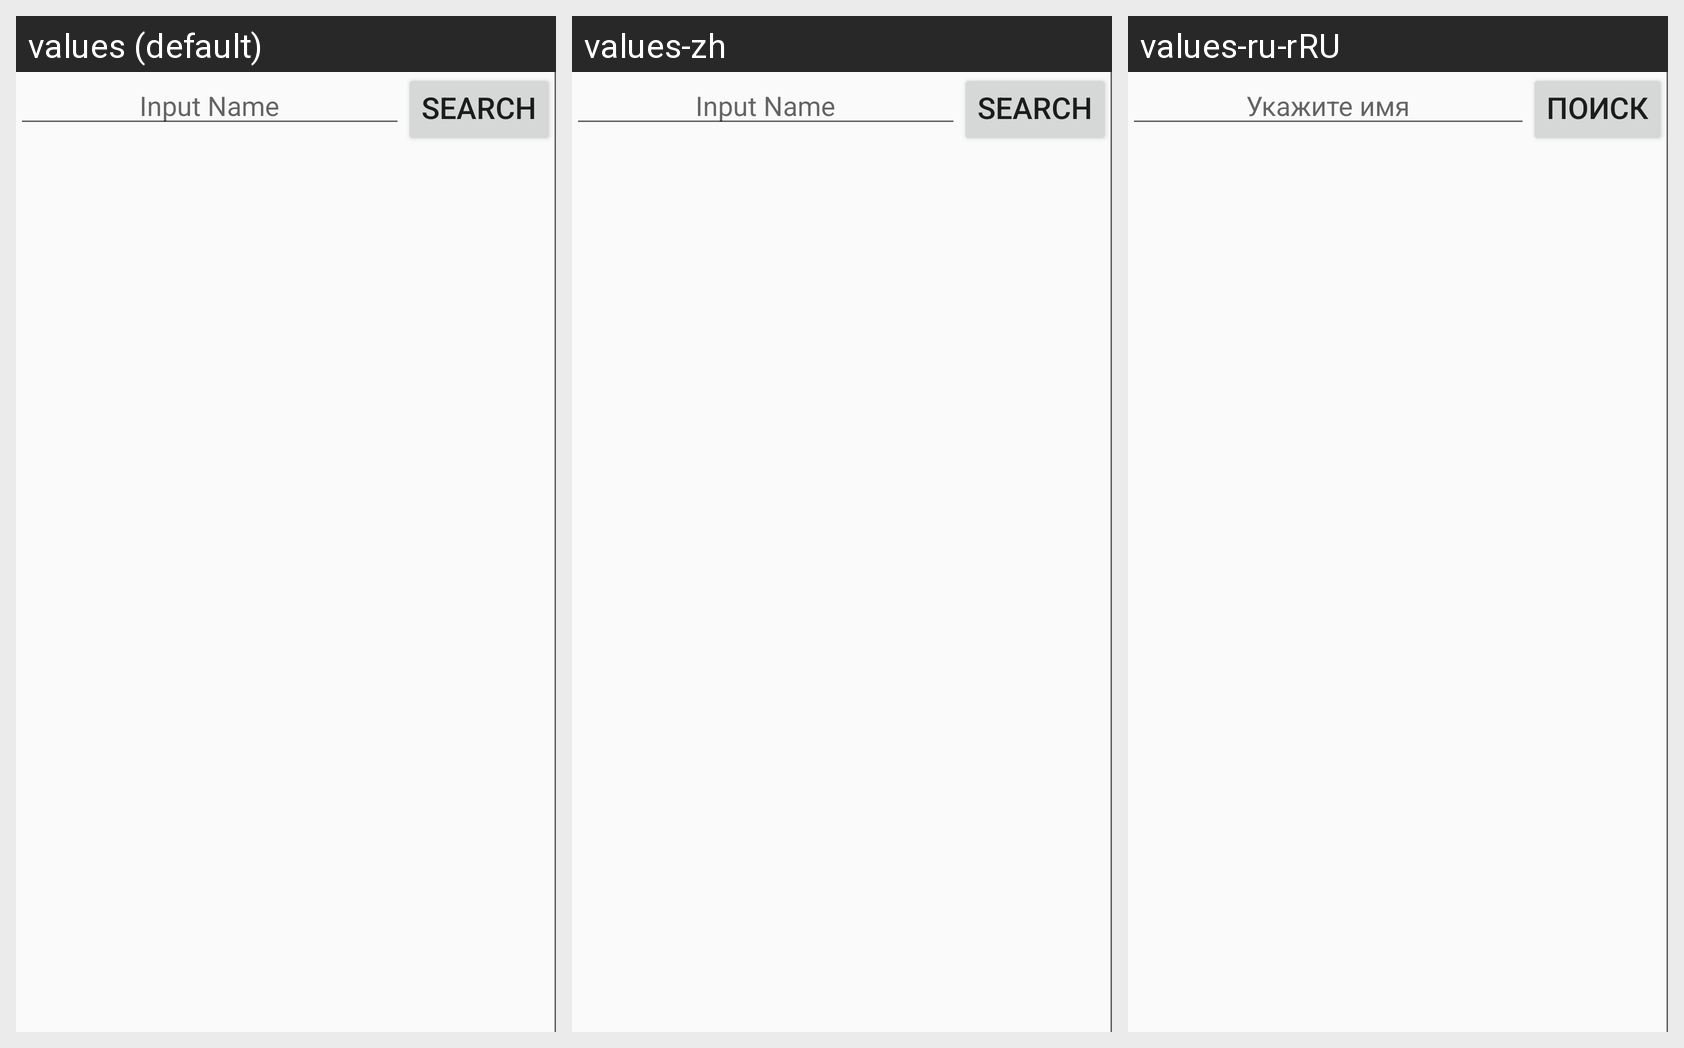

The Android screen above is rendered under several locales of the same app. Produce the string resources it draws, with the default and per-locale values.
Android screen res/layout/search_fragment.xml rendered under 3 locales, left to right: values (default), values-zh, values-ru-rRU. Device: Nexus 5 (rendered at 1080×1920; each locale shown at half size, 540×960, under a caption strip naming it); theme AppTheme.
Strings drawn on this screen, with the default value and each locale's value (text and hints the layout hard-codes, and strings that could not be matched under every locale, appear in the picture but are not listed):

input_name
  values: Input Name
  values-zh: Input Name  [not translated; the default value is used]
  values-ru-rRU: Укажите имя

search
  values: Search
  values-zh: Search  [not translated; the default value is used]
  values-ru-rRU: Поиск
